Run: headless pygame with SDL's dummy video driver; simulated clock (each Clock.tick advances the game by its frame time, no real sleeping); random seed 0; keys injected as events and as key.get_pressed() state; no mouse input.
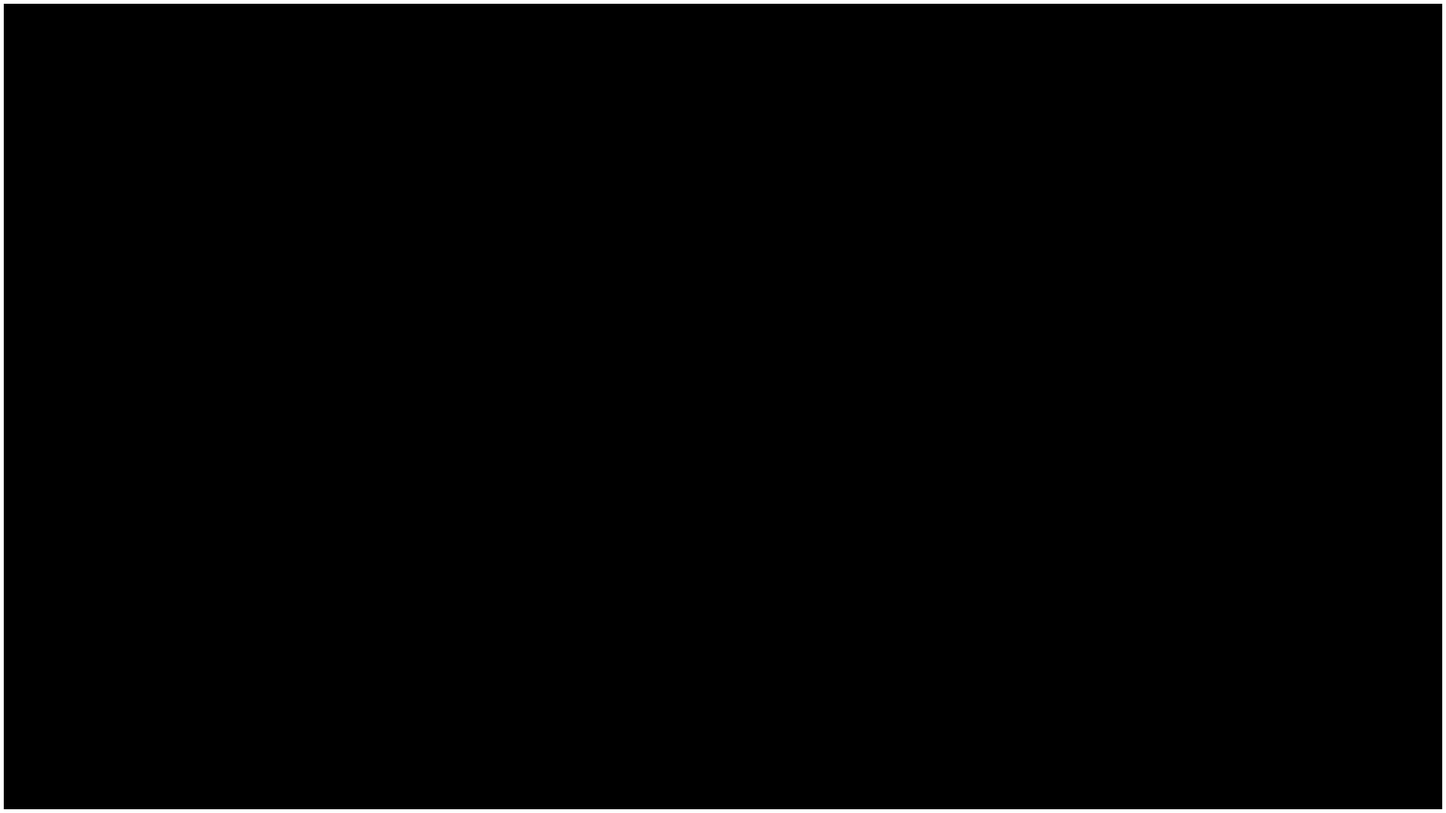
Frame 1 of 4 · flips 1–60 · no input
Frame 2 of 4 · flips 61–180 · tapped SPACE, RETURN · held RIGHT (→), D · screen unchanged from frame 1, image omitted
Frame 3 of 4 · flips 181–300 · held DOWN (↓), S · screen unchanged from frame 2, image omitted
Frame 4 of 4 · flips 301–420 · held LEFT (←), A, UP (↑), W · screen unchanged from frame 3, image omitted

The pygame program that drew these frames:

from typing import List, Tuple
import pygame

class window:
    WIDTH = int(1920)
    HEIGHT = int(WIDTH/(16/9))
    DISPLAY = (WIDTH, HEIGHT)


FPS = 60
WIN = pygame.display.set_mode(window.DISPLAY)
pygame.display.set_caption("Trigonometric Music")


class box:
    def __init__(self, x: int, y: int, width: int, height: int) -> None:
        self.x = x
        self.y = y
        self.w = width
        self.h = height
        self.pyRect = pygame.Rect(x, y, width, height)

    def draw(self, win: Tuple[int, int]) -> None:
        COLOR = (255, 255, 255)
        pygame.draw.rect(win, COLOR, self.pyRect)


def _create_bounds(win: Tuple[int, int]) -> List[box]:
    THICKNESS = 5
    return [
        box(0, 0, win[0], THICKNESS),
        box(0, 0, THICKNESS, win[1]),
        box(0, win[1] - THICKNESS, win[0], THICKNESS),
        box(win[0] - THICKNESS, 0, THICKNESS, win[1]),
    ]


def render(bounds: List[box]) -> None:
    WIN.fill((0, 0, 0))
    for bound in bounds:
        bound.draw(WIN)

    pygame.display.update()


def main():
    clock = pygame.time.Clock()
    BOUNDS = _create_bounds(window.DISPLAY)

    while True:
        clock.tick(FPS)
        for event in pygame.event.get():
            if event.type is pygame.QUIT:
                exit()

        render(BOUNDS)


if __name__ == '__main__':
    main()
